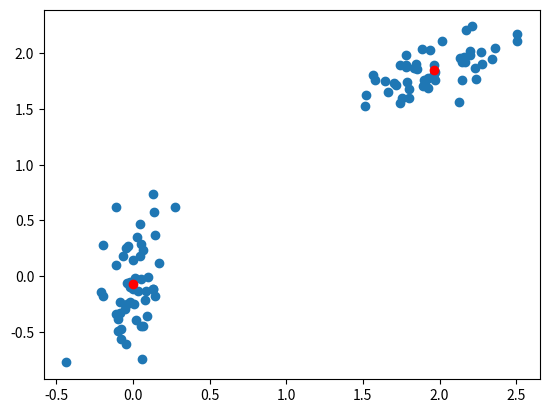

Python code for this plot: (Note: this script raises an exception after producing the figure.)



import itertools

import matplotlib.pyplot as plt
import numpy as np
from scipy.cluster.vq import kmeans, whiten


# Create 50 datapoints in two clusters a and b

%matplotlib inline

features = np.array(
    [
        [1.9, 2.3],
        [1.5, 2.5],
        [0.8, 0.6],
        [0.4, 1.8],
        [0.1, 0.1],
        [0.2, 1.8],
        [2.0, 0.5],
        [0.3, 1.5],
        [1.0, 1.0],
    ]
)

whitened = whiten(features)
book = np.array((whitened[0], whitened[2]))

kmeans(whitened, book)

pts = 50
a = np.random.multivariate_normal([0, 0], [[4, 1], [1, 4]], size=pts)
b = np.random.multivariate_normal([30, 10], [[10, 2], [2, 1]], size=pts)
features = np.concatenate((a, b))

# Whiten data
whitened = whiten(features)

# Find 2 clusters in the data
codebook, distortion = kmeans(whitened, 2)

# Plot whitened data and cluster centers in red
plt.scatter(whitened[:, 0], whitened[:, 1])
plt.scatter(codebook[:, 0], codebook[:, 1], c="r")
plt.show()



def main():
    np.random.seed(1977)
    numvars, numdata = 4, 10
    data = 10 * np.random.random((numvars, numdata))  # pylint: disable=no-member
    fig = scatterplot_matrix(
        data,
        ["mpg", "disp", "drat", "wt"],
        linestyle="none",
        marker="o",
        color="black",
        mfc="none",
    )
    fig.suptitle("Simple Scatterplot Matrix")
    plt.show()


def scatterplot_matrix(data, names, **kwargs):
    """Plots a scatterplot matrix of subplots.  Each row of "data" is plotted
    against other rows, resulting in a nrows by nrows grid of subplots with the
    diagonal subplots labeled with "names".  Additional keyword arguments are
    passed on to matplotlib's "plot" command. Returns the matplotlib figure
    object containg the subplot grid."""
    numvars, _ = data.shape
    fig, axes = plt.subplots(nrows=numvars, ncols=numvars, figsize=(8, 8))
    fig.subplots_adjust(hspace=0.05, wspace=0.05)

    for ax in axes.flat:
        # Hide all ticks and labels
        ax.xaxis.set_visible(False)
        ax.yaxis.set_visible(False)

        # Set up ticks only on one side for the "edge" subplots...
        if ax.is_first_col():
            ax.yaxis.set_ticks_position("left")
        if ax.is_last_col():
            ax.yaxis.set_ticks_position("right")
        if ax.is_first_row():
            ax.xaxis.set_ticks_position("top")
        if ax.is_last_row():
            ax.xaxis.set_ticks_position("bottom")

    # Plot the data.
    for i, j in zip(*np.triu_indices_from(axes, k=1)):
        for x, y in [(i, j), (j, i)]:
            axes[x, y].plot(data[x], data[y], **kwargs)

    # Label the diagonal subplots...
    for i, label in enumerate(names):
        axes[i, i].annotate(label, (0.5, 0.5), xycoords="axes fraction", ha="center", va="center")

    # Turn on the proper x or y axes ticks.
    for i, j in zip(range(numvars), itertools.cycle((-1, 0))):
        axes[j, i].xaxis.set_visible(True)
        axes[i, j].yaxis.set_visible(True)

    return fig


main()